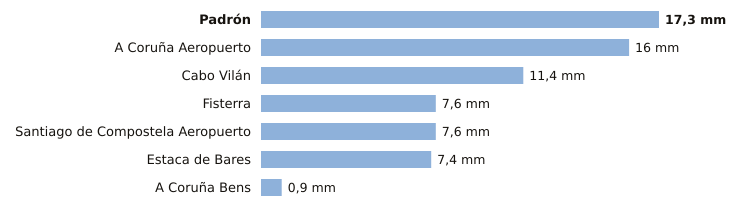

The file beside this chart, header and first rows:
estacion, provincia, indicativo, mm_6_dias_anteriores, mm_hoy, mm_7_dias, horas_de_hoy
Padrón, A Coruña, 1473A, 17.3, 0.0, 17.3, 1
A Coruña Aeropuerto, A Coruña, 1387E, 16.0, 0.0, 16.0, 1
Cabo Vilán, A Coruña, 1393, 11.4, 0.0, 11.4, 1
Fisterra, A Coruña, 1400, 7.6, 0.0, 7.6, 1
Santiago de Compostela Aeropuerto, A Coruña, 1428, 7.6, 0.0, 7.6, 1
Estaca de Bares, A Coruña, 1351, 7.4, 0.0, 7.4, 1
A Coruña Bens, A Coruña, 1387D, 0.9, 0.0, 0.9, 1
